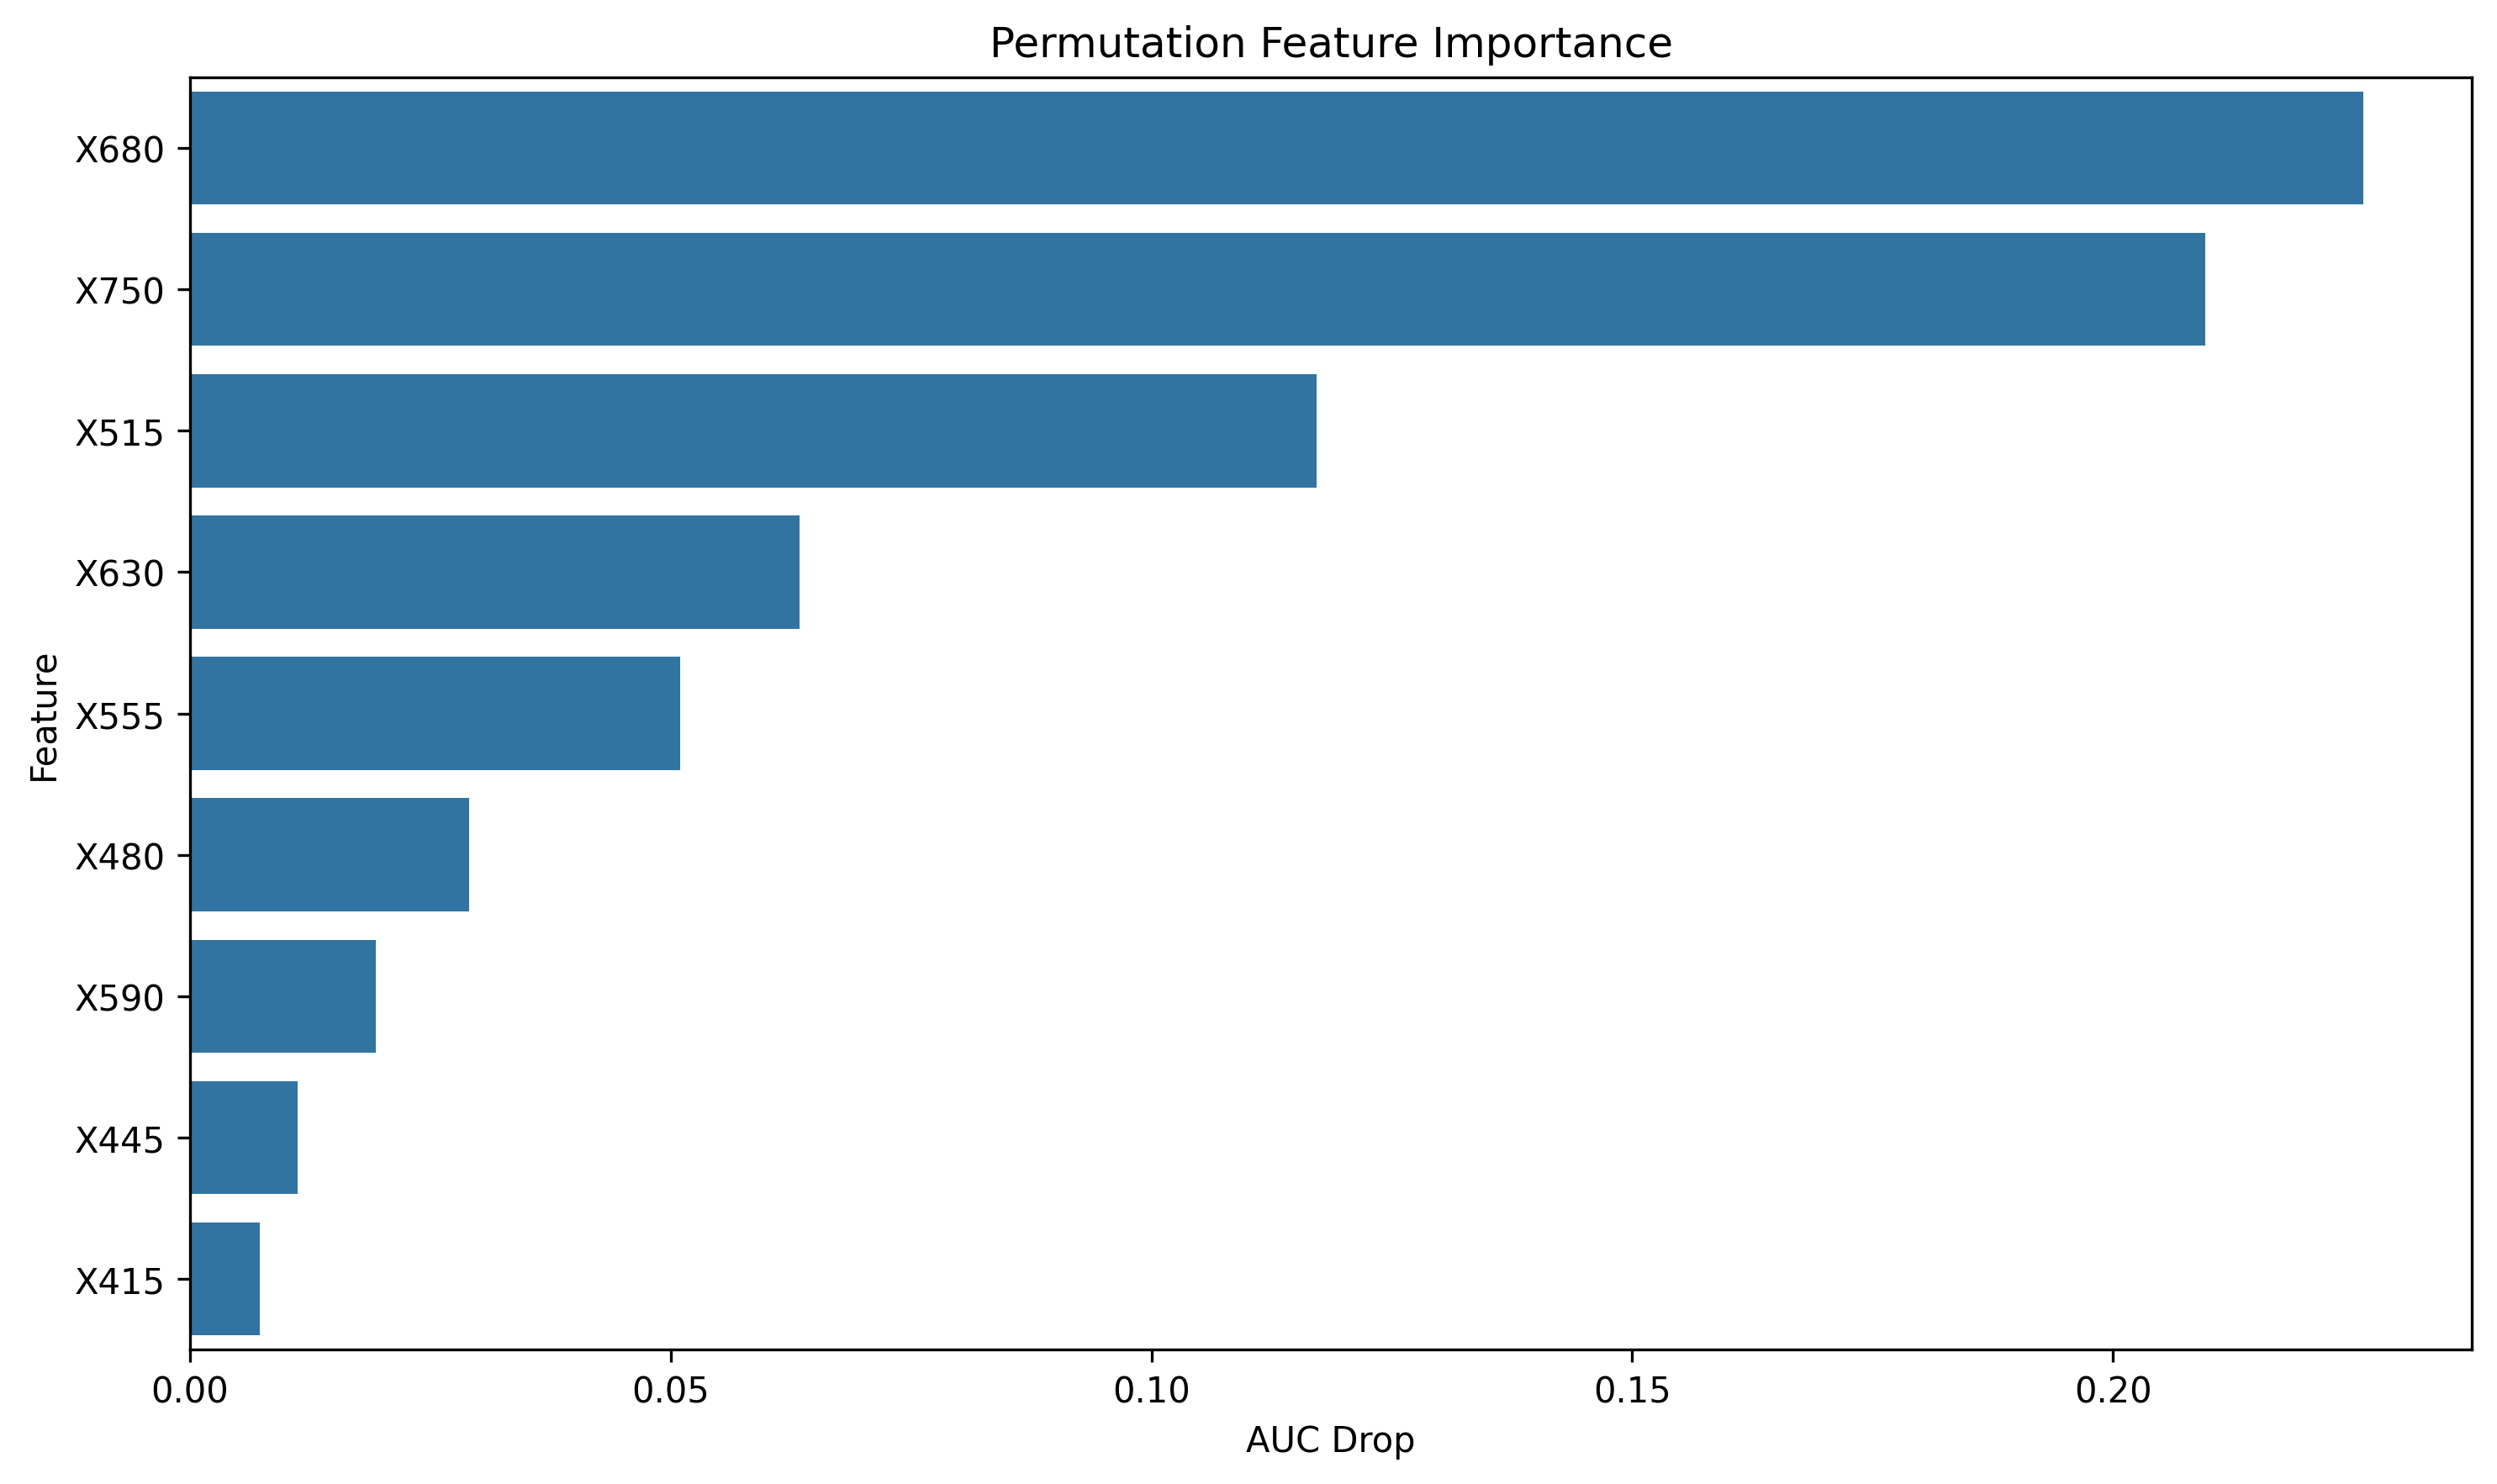

Source data for this figure (header and first rows):
feature, importance
X680, 0.226
X750, 0.2096
X515, 0.1171
X630, 0.06338
X555, 0.05101
X480, 0.02905
X590, 0.01933
X445, 0.01116
X415, 0.007261
